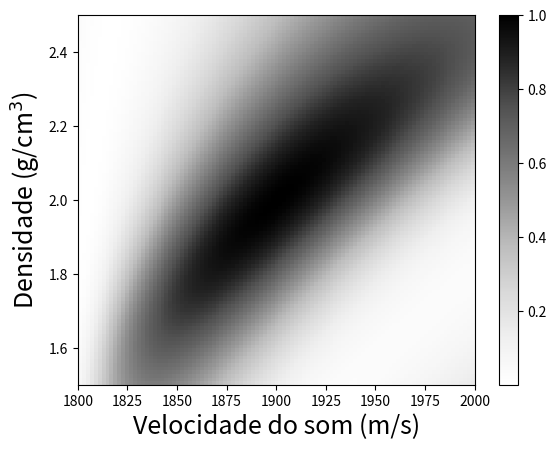

This chart was generated by the following Python code:
# coding=utf-8
from numpy import * 
from scipy import * 
from scipy.interpolate import interp1d
from matplotlib.pyplot import *

def kpekeris(c1=None,rho1=None,
             c2=None,rho2=None,
             D=None,freq=None):
    
    kp = []

    w = 2*pi*freq
    k1 = w/c1
    k2 = w/c2

    nk = 1001
    k = linspace(k1,k2,nk)
    kxk = k*k

    r1 = sqrt( k1*k1 - kxk ) 
    r2 = sqrt( kxk - k2*k2 )
    s1 = sin( r1*D )
    c1 = cos( r1*D )

    f = s1*r2/rho2 + c1*r1/rho1

    for i in range(nk-1): 
   
        x1 = k[ i ]
        x2 = k[i+1]
        y1 = f[ i ]
        y2 = f[i+1]
        p = y1*y2
        x3  = (x1*y2-x2*y1)/(y2-y1)
     
        if p < 0:

           kp = append(kp,x3)

    return kp

def pmodes(z=None,Z=None,k=None,
           zs=None,zh=None,rh=None,M=None):

    p = []   
    nr = rh.size
    nz = zh.size

    p  = zeros((nz,nr)) + 1j*zeros((nz,nr))
    pm = zeros((nz,nr)) + 1j*zeros((nz,nr))

    e0 = 1j*exp( -1j*pi/4.0 )/sqrt( 8*pi )
   
    dz = abs( z[1] -z[0] )

    for i in range(M):
        Zm = Z[:,i]
        interpolator = interp1d(z, Zm)
        Zms = interpolator( zs )
        Zmh = interpolator( zh )        
        Zsh = Zms*Zmh
        Rm  = exp( 1j*k[i]*rh )/sqrt( k[i]*rh )
        [RM,ZM] = meshgrid(Rm,Zsh)
        pm  = RM*ZM
        p = p + pm

    p = e0*p
    p = squeeze( p )

    return p

freq   = 50.0; w = 2*pi*freq
# Valores procurados:
cb     = 1900.0; rhob = 2.0
# Guia de onda:
D      =  100.0
c1     = 1500.0; rho1 = 1.0
# Parâmetros do Bartlett:
nc     = 101
cmin = 1800.0
cmax = 2000.0
c2     = linspace(cmin,cmax,nc)
nrho = 101
rhomin = 1.5
rhomax = 2.5
rho2   = linspace(rhomin,rhomax,nrho)
# Guia de onda:
zs     = 50.0
rh     = array([5000.0])
B      = zeros((nrho,nc))
nzh    = 51 
zh     = linspace(25,75,nzh)
z      = linspace(0,D,101); dz = abs( z[1]-z[0] )

# Observação:
# Pekeris: números de onda
kh     = kpekeris(c1,rho1,cb,rhob,D,freq)
M      = kh.size
Z      = zeros((101,M))
kz     = sqrt( (w/c1)**2 - kh*kh )
# Modos
for j in range(M):
    Zj = sin( kz[j]*z )
    N = sqrt( dz*sum( Zj*Zj ) )
    Z[:,j] = Zj/N
# Campo dos modos
d = pmodes(z,Z,kh,zs,zh,rh,M)
n = linalg.norm(d)
dn = d/n

# Cálculo de réplicas e ajustamento do campo
for j in range(nc):
    ci = c2[j]
    for j2 in range(nrho):
        rhoi = rho2[j2]
        kh = kpekeris(c1,rho1,ci,rhoi,D,freq)
        M = kh.size
        Z = zeros((101,M))
        kz = sqrt( (w/c1)**2 - kh*kh )
        for jj in range(M):
            Zj = sin( kz[jj]*z )
            N = sqrt( dz*sum( Zj*Zj ) )
            Z[:,jj] = Zj/N
        eij = pmodes(z,Z,kh,zs,zh,rh,M)
        n = linalg.norm( eij )
        en = eij/n
        prod = inner( en , conj(dn) )
        B[j2,j] = abs( prod*conj(prod) )

figure(1)
imshow(B, cmap='Greys',
extent=[c2[0],c2[-1],rho2[0],rho2[-1]],
aspect='auto',origin='lower')
colorbar()
xlabel(u'Velocidade do som (m/s)',fontsize=18)
ylabel(r'Densidade (g/cm$^3$)',fontsize=18)
show()

